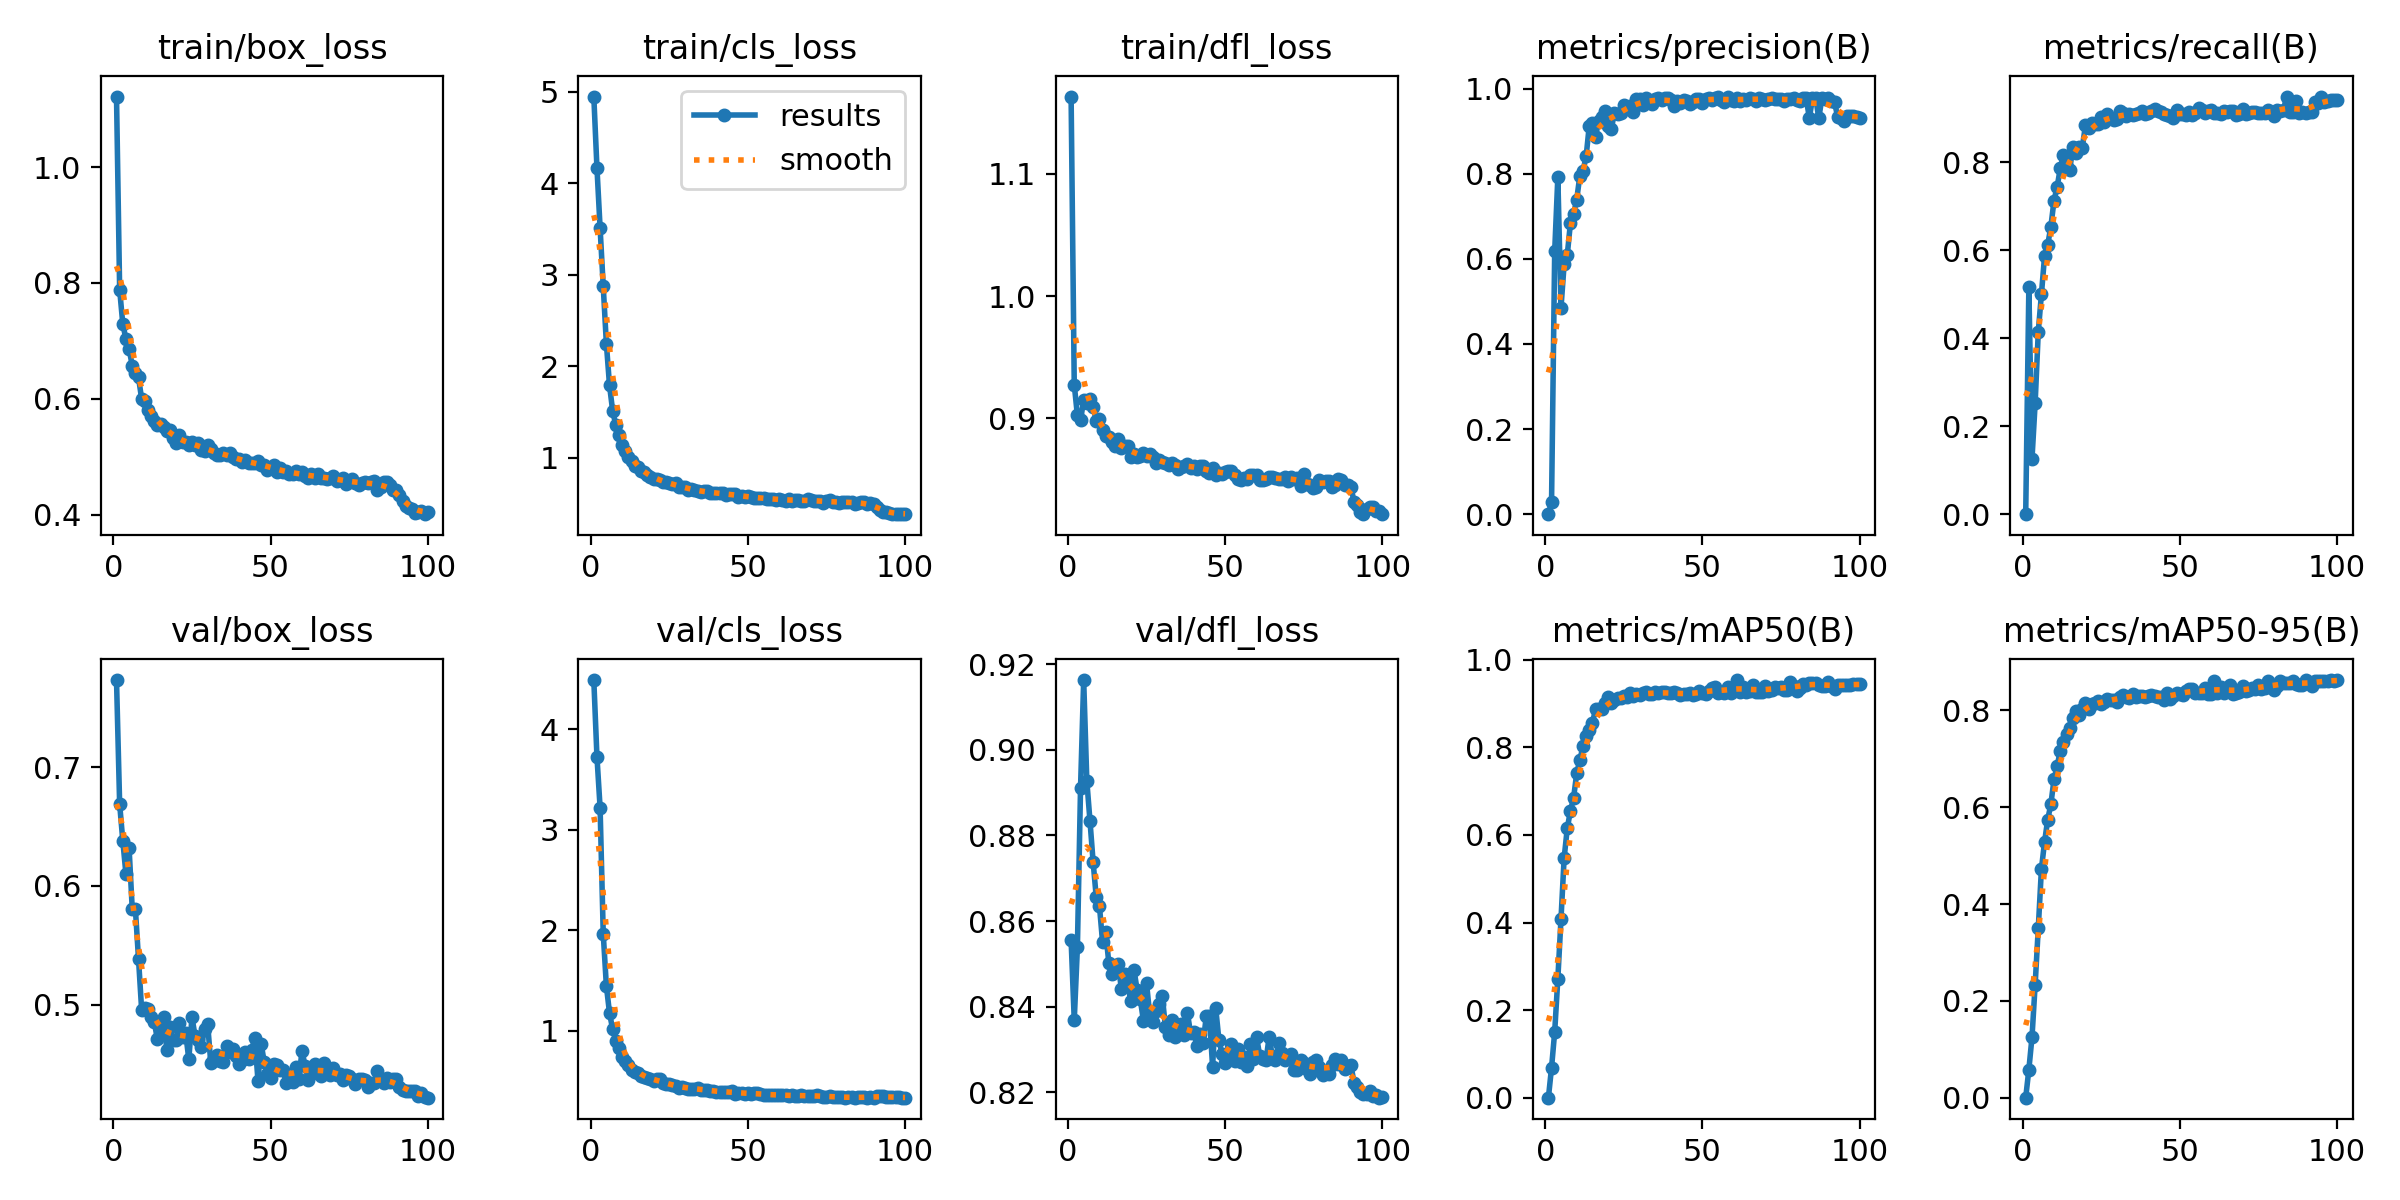

Values plotted in this chart, from the file beside it:
epoch, train/box_loss, train/cls_loss, train/dfl_loss, metrics/precision(B), metrics/recall(B), metrics/mAP50(B), metrics/mAP50-95(B), val/box_loss, val/cls_loss, val/dfl_loss, lr/pg0, lr/pg1, lr/pg2
1, 1.122, 4.95, 1.163, 0, 0, 0, 0, 0.7735, 4.491, 0.8556, 8.1667e-05, 8.1667e-05, 8.1667e-05
2, 0.7886, 4.171, 0.9276, 0.02877, 0.5152, 0.06854, 0.05791, 0.6689, 3.728, 0.8369, 0.0001634, 0.0001634, 0.0001634
3, 0.7292, 3.515, 0.9023, 0.6178, 0.1258, 0.1503, 0.1249, 0.6381, 3.22, 0.8538, 0.0002434, 0.0002434, 0.0002434
4, 0.7031, 2.875, 0.8984, 0.7921, 0.2518, 0.2716, 0.2329, 0.61, 1.965, 0.8911, 0.0002426, 0.0002426, 0.0002426
5, 0.6861, 2.248, 0.9152, 0.4847, 0.4145, 0.4073, 0.3504, 0.6319, 1.444, 0.9163, 0.0002401, 0.0002401, 0.0002401
6, 0.6575, 1.792, 0.9122, 0.5869, 0.4999, 0.547, 0.4725, 0.5808, 1.176, 0.8927, 0.0002376, 0.0002376, 0.0002376
7, 0.6452, 1.513, 0.9162, 0.6089, 0.5865, 0.6152, 0.5283, 0.5808, 1.014, 0.8834, 0.0002351, 0.0002351, 0.0002351
8, 0.6368, 1.358, 0.9091, 0.6837, 0.6121, 0.655, 0.5743, 0.5384, 0.9016, 0.8738, 0.0002327, 0.0002327, 0.0002327
9, 0.5996, 1.249, 0.898, 0.7047, 0.653, 0.684, 0.6061, 0.4953, 0.8238, 0.8656, 0.0002302, 0.0002302, 0.0002302
10, 0.5958, 1.145, 0.8995, 0.7391, 0.7126, 0.7406, 0.6572, 0.4973, 0.7399, 0.8636, 0.0002277, 0.0002277, 0.0002277
11, 0.5806, 1.072, 0.8908, 0.7951, 0.7436, 0.7711, 0.6844, 0.4965, 0.6949, 0.8552, 0.0002252, 0.0002252, 0.0002252
12, 0.5704, 1.01, 0.8852, 0.8066, 0.7862, 0.8024, 0.7167, 0.4897, 0.657, 0.8574, 0.0002228, 0.0002228, 0.0002228
13, 0.5623, 0.9681, 0.8847, 0.8406, 0.8152, 0.825, 0.7348, 0.4853, 0.6106, 0.8502, 0.0002203, 0.0002203, 0.0002203
14, 0.5553, 0.9069, 0.8805, 0.9131, 0.7889, 0.8406, 0.7513, 0.4709, 0.5911, 0.8477, 0.0002178, 0.0002178, 0.0002178
15, 0.5558, 0.8971, 0.8774, 0.9195, 0.7824, 0.8566, 0.7632, 0.4788, 0.5783, 0.8496, 0.0002154, 0.0002154, 0.0002154
16, 0.5517, 0.8543, 0.8831, 0.8869, 0.8338, 0.8866, 0.7837, 0.4894, 0.5483, 0.85, 0.0002129, 0.0002129, 0.0002129
17, 0.5441, 0.8408, 0.8761, 0.9247, 0.8197, 0.8873, 0.7984, 0.462, 0.5348, 0.8441, 0.0002104, 0.0002104, 0.0002104
18, 0.5463, 0.812, 0.8776, 0.9327, 0.8349, 0.8874, 0.7905, 0.4812, 0.524, 0.8477, 0.0002079, 0.0002079, 0.0002079
19, 0.5319, 0.79, 0.8776, 0.9478, 0.8322, 0.9004, 0.8027, 0.4697, 0.5154, 0.8452, 0.0002055, 0.0002055, 0.0002055
20, 0.5233, 0.7728, 0.8682, 0.9128, 0.8843, 0.9143, 0.8159, 0.4704, 0.4988, 0.8414, 0.000203, 0.000203, 0.000203
21, 0.5371, 0.7724, 0.8711, 0.905, 0.8783, 0.9007, 0.8032, 0.4847, 0.5234, 0.8487, 0.0002005, 0.0002005, 0.0002005
22, 0.5247, 0.7568, 0.8681, 0.9425, 0.8888, 0.9089, 0.8123, 0.4724, 0.5144, 0.8439, 0.000198, 0.000198, 0.000198
23, 0.5252, 0.7353, 0.8694, 0.9395, 0.8856, 0.9126, 0.8143, 0.4758, 0.4825, 0.8417, 0.0001956, 0.0001956, 0.0001956
24, 0.5202, 0.735, 0.8714, 0.9437, 0.8855, 0.913, 0.819, 0.4538, 0.4663, 0.8368, 0.0001931, 0.0001931, 0.0001931
25, 0.5251, 0.722, 0.8696, 0.9605, 0.9018, 0.9177, 0.814, 0.4892, 0.4678, 0.8455, 0.0001906, 0.0001906, 0.0001906
26, 0.5209, 0.7117, 0.871, 0.9573, 0.8921, 0.9156, 0.8172, 0.4733, 0.457, 0.8381, 0.0001881, 0.0001881, 0.0001881
27, 0.5239, 0.7202, 0.8681, 0.9586, 0.9084, 0.923, 0.8242, 0.4698, 0.4509, 0.8365, 0.0001857, 0.0001857, 0.0001857
28, 0.5108, 0.6788, 0.8639, 0.9447, 0.9005, 0.9175, 0.8211, 0.4645, 0.4338, 0.839, 0.0001832, 0.0001832, 0.0001832
29, 0.5103, 0.6813, 0.8662, 0.9753, 0.8962, 0.9208, 0.8204, 0.4793, 0.4428, 0.8407, 0.0001807, 0.0001807, 0.0001807
30, 0.5197, 0.6791, 0.864, 0.9759, 0.898, 0.9199, 0.8182, 0.4832, 0.4303, 0.8425, 0.0001782, 0.0001782, 0.0001782
31, 0.5127, 0.6539, 0.8636, 0.9603, 0.9167, 0.9245, 0.8271, 0.4503, 0.4223, 0.8353, 0.0001757, 0.0001757, 0.0001757
32, 0.5067, 0.6631, 0.862, 0.9781, 0.9105, 0.9254, 0.8317, 0.4547, 0.4195, 0.8333, 0.0001733, 0.0001733, 0.0001733
33, 0.5029, 0.6445, 0.8636, 0.97, 0.9041, 0.9215, 0.8272, 0.4575, 0.4205, 0.837, 0.0001708, 0.0001708, 0.0001708
34, 0.5027, 0.6417, 0.8622, 0.9637, 0.9083, 0.9215, 0.826, 0.4524, 0.4333, 0.833, 0.0001683, 0.0001683, 0.0001683
35, 0.5067, 0.6294, 0.8586, 0.9761, 0.9078, 0.9272, 0.8337, 0.4517, 0.4056, 0.8351, 0.0001658, 0.0001658, 0.0001658
36, 0.5023, 0.635, 0.8603, 0.9767, 0.9089, 0.9232, 0.8286, 0.4654, 0.4133, 0.836, 0.0001634, 0.0001634, 0.0001634
37, 0.5065, 0.6338, 0.8613, 0.9729, 0.9121, 0.9254, 0.8305, 0.4601, 0.4123, 0.8334, 0.0001609, 0.0001609, 0.0001609
38, 0.4993, 0.6204, 0.8628, 0.9774, 0.9159, 0.9255, 0.8292, 0.4622, 0.4031, 0.8385, 0.0001584, 0.0001584, 0.0001584
39, 0.4965, 0.6125, 0.8594, 0.9772, 0.9095, 0.9238, 0.8283, 0.4567, 0.3963, 0.8339, 0.0001559, 0.0001559, 0.0001559
40, 0.4956, 0.6127, 0.8612, 0.9726, 0.9106, 0.9246, 0.8302, 0.45, 0.3916, 0.8342, 0.0001535, 0.0001535, 0.0001535
41, 0.49, 0.6157, 0.8589, 0.9599, 0.9154, 0.9257, 0.8321, 0.4531, 0.3923, 0.8308, 0.000151, 0.000151, 0.000151
42, 0.4936, 0.6163, 0.8614, 0.9711, 0.9199, 0.9237, 0.8291, 0.4603, 0.3902, 0.8336, 0.0001485, 0.0001485, 0.0001485
43, 0.4899, 0.5963, 0.8609, 0.965, 0.9172, 0.9205, 0.8277, 0.4537, 0.3873, 0.8316, 0.000146, 0.000146, 0.000146
44, 0.4889, 0.6042, 0.8568, 0.9729, 0.9143, 0.922, 0.8266, 0.4616, 0.3932, 0.8378, 0.0001436, 0.0001436, 0.0001436
45, 0.4885, 0.602, 0.8552, 0.9704, 0.9087, 0.921, 0.822, 0.4721, 0.4014, 0.8379, 0.0001411, 0.0001411, 0.0001411
46, 0.4924, 0.6043, 0.8597, 0.9648, 0.9067, 0.9253, 0.8353, 0.4356, 0.374, 0.826, 0.0001386, 0.0001386, 0.0001386
47, 0.4849, 0.5763, 0.8537, 0.9677, 0.9054, 0.9194, 0.8243, 0.467, 0.3812, 0.8397, 0.0001362, 0.0001362, 0.0001362
48, 0.4863, 0.5879, 0.8554, 0.9763, 0.9012, 0.9227, 0.8301, 0.4513, 0.3746, 0.8324, 0.0001337, 0.0001337, 0.0001337
49, 0.4775, 0.5719, 0.8543, 0.9756, 0.9189, 0.9284, 0.8358, 0.4413, 0.3726, 0.8291, 0.0001312, 0.0001312, 0.0001312
50, 0.4813, 0.579, 0.8561, 0.9655, 0.9094, 0.9252, 0.8342, 0.4385, 0.3776, 0.8269, 0.0001287, 0.0001287, 0.0001287
51, 0.4864, 0.577, 0.8568, 0.9744, 0.9101, 0.9225, 0.8326, 0.4497, 0.3741, 0.8293, 0.0001263, 0.0001263, 0.0001263
52, 0.4733, 0.56, 0.8566, 0.9766, 0.9082, 0.9293, 0.8393, 0.4492, 0.3791, 0.8314, 0.0001238, 0.0001238, 0.0001238
53, 0.4801, 0.5627, 0.8539, 0.9728, 0.9133, 0.935, 0.8449, 0.4448, 0.3767, 0.8274, 0.0001213, 0.0001213, 0.0001213
54, 0.4731, 0.5614, 0.8505, 0.9778, 0.9074, 0.9388, 0.8448, 0.4445, 0.3675, 0.8302, 0.0001188, 0.0001188, 0.0001188
55, 0.4752, 0.5644, 0.8499, 0.9812, 0.9122, 0.9249, 0.8356, 0.4338, 0.3639, 0.8272, 0.0001163, 0.0001163, 0.0001163
56, 0.4697, 0.5542, 0.8514, 0.9723, 0.9227, 0.9254, 0.8367, 0.4363, 0.3619, 0.8283, 0.0001139, 0.0001139, 0.0001139
57, 0.4701, 0.5459, 0.8508, 0.9675, 0.918, 0.9251, 0.8365, 0.4349, 0.3625, 0.8262, 0.0001114, 0.0001114, 0.0001114
58, 0.475, 0.5536, 0.8538, 0.979, 0.911, 0.9386, 0.8462, 0.4477, 0.3635, 0.8313, 0.0001089, 0.0001089, 0.0001089
59, 0.4702, 0.5451, 0.8538, 0.9725, 0.9163, 0.924, 0.8341, 0.4373, 0.3589, 0.8278, 0.0001064, 0.0001064, 0.0001064
60, 0.4729, 0.554, 0.8538, 0.9706, 0.9189, 0.9313, 0.8346, 0.4608, 0.3593, 0.833, 0.000104, 0.000104, 0.000104
... 40 more rows
